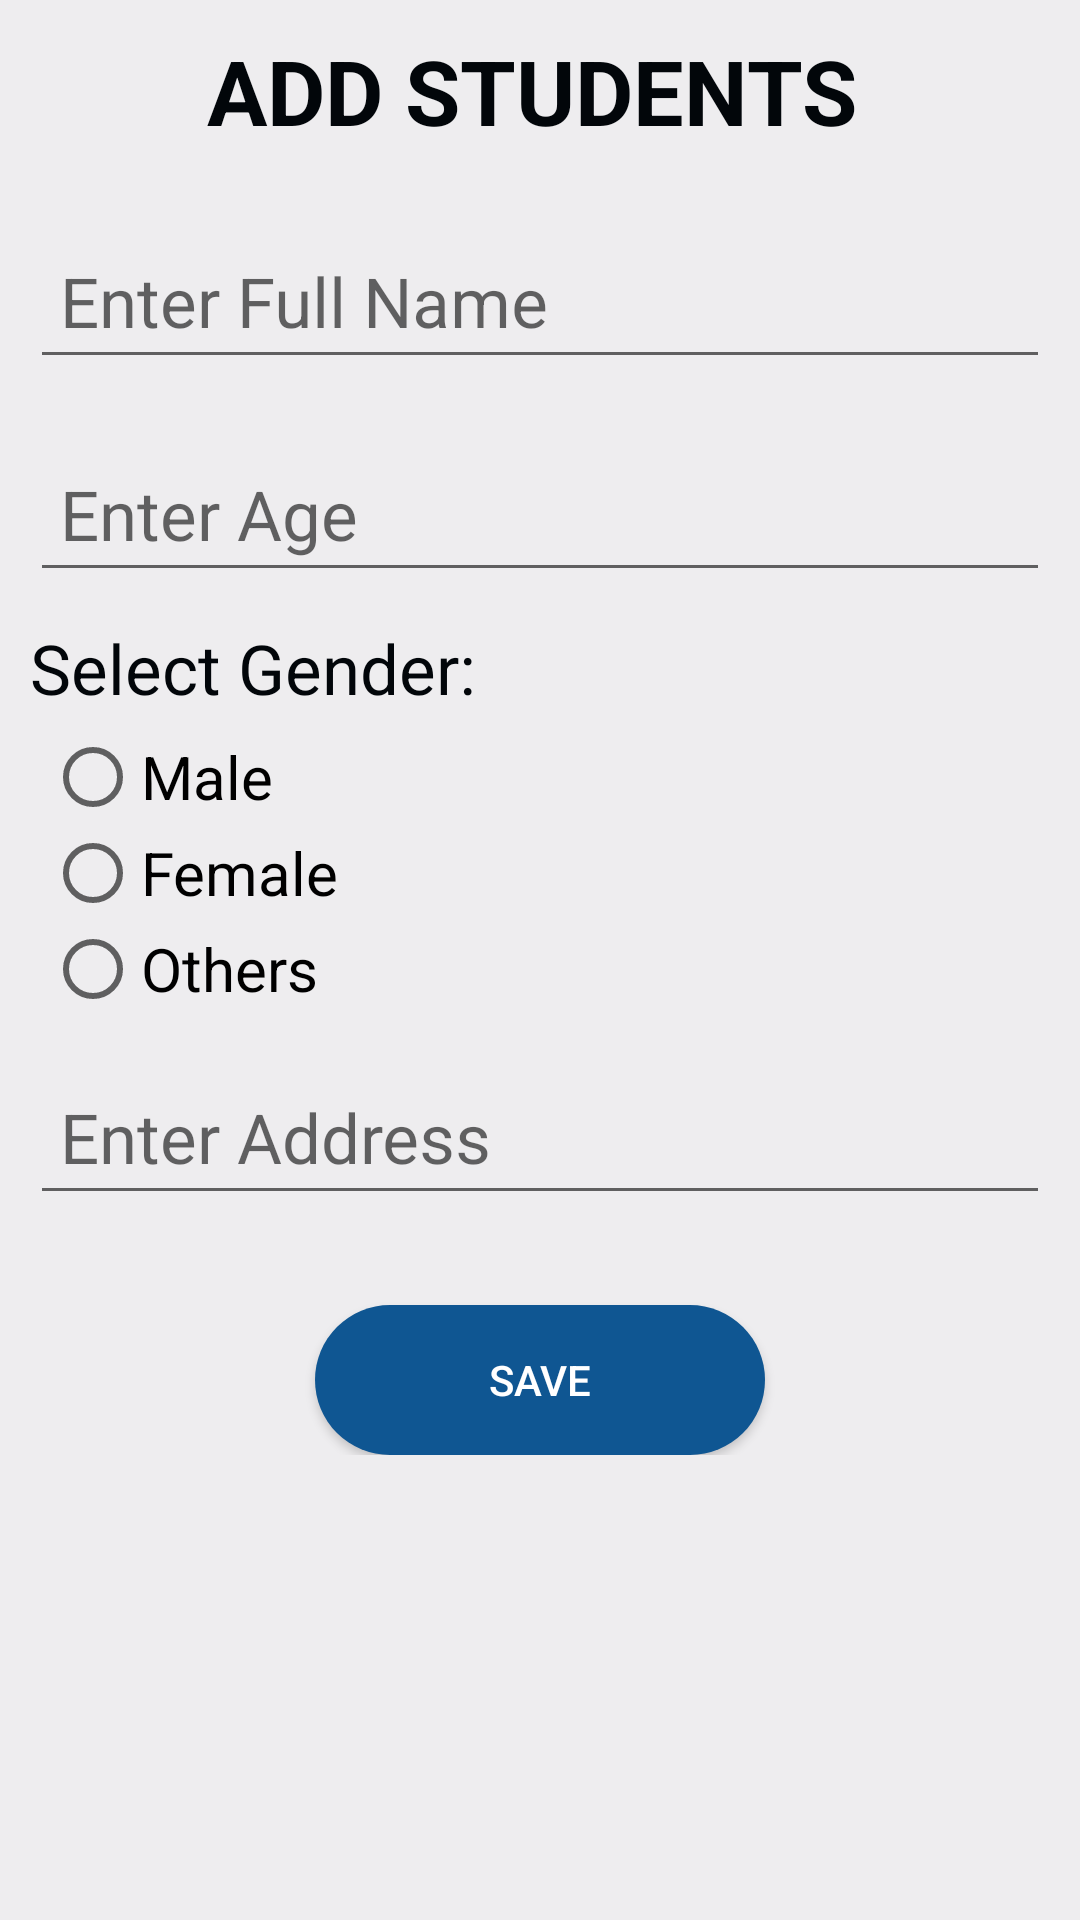

Layout XML and referenced resources for this Android screen:
<!-- AndroidManifest.xml: application theme AppTheme -->
<!-- res/layout/fragment_student.xml -->
<?xml version="1.0" encoding="utf-8"?>
<ScrollView xmlns:android="http://schemas.android.com/apk/res/android"
    android:layout_width="match_parent"
    android:layout_height="match_parent"
    android:background="@color/background">

    <LinearLayout xmlns:android="http://schemas.android.com/apk/res/android"
        android:layout_width="match_parent"
        android:layout_height="match_parent"
        android:background="@color/background"
        android:orientation="vertical"
        android:padding="10dp">

        <TextView
            style="@style/heading"
            android:layout_width="match_parent"
            android:layout_height="wrap_content"
            android:layout_marginBottom="15dp"
            android:gravity="center"
            android:paddingRight="5dp"
            android:text="ADD STUDENTS" />

        <com.google.android.material.textfield.TextInputLayout
            android:layout_width="match_parent"
            android:layout_height="wrap_content">

            <EditText
                android:id="@+id/fullname"
                style="@style/text"
                android:layout_width="match_parent"
                android:layout_height="50dp"
                android:layout_marginBottom="10dp"
                android:hint="Enter Full Name"
                android:padding="10dp"
                android:textColor="#000" />

        </com.google.android.material.textfield.TextInputLayout>

        <com.google.android.material.textfield.TextInputLayout
            android:layout_width="match_parent"
            android:layout_height="wrap_content">

            <EditText
                android:id="@+id/age"
                style="@style/text"
                android:layout_width="match_parent"
                android:layout_height="50dp"
                android:layout_marginBottom="10dp"
                android:hint="Enter Age"
                android:inputType="number"
                android:padding="10dp"
                android:textColor="#000" />

        </com.google.android.material.textfield.TextInputLayout>

        <TextView
            style="@style/text"
            android:layout_width="match_parent"
            android:layout_height="wrap_content"
            android:text="Select Gender:" />

        <RadioGroup
            android:id="@+id/rggender"
            android:layout_width="match_parent"
            android:layout_height="wrap_content"
            android:orientation="vertical"
            android:padding="5dp">

            <RadioButton
                android:id="@+id/rbmale"
                android:layout_width="wrap_content"
                android:layout_height="wrap_content"
                android:text="Male"
                android:textSize="20dp" />

            <RadioButton
                android:id="@+id/rbfemale"
                android:layout_width="wrap_content"
                android:layout_height="wrap_content"
                android:text="Female"
                android:textSize="20dp" />

            <RadioButton
                android:id="@+id/others"
                android:layout_width="wrap_content"
                android:layout_height="wrap_content"
                android:text="Others"
                android:textSize="20dp" />
        </RadioGroup>

        <com.google.android.material.textfield.TextInputLayout
            android:layout_width="match_parent"
            android:layout_height="wrap_content">

            <EditText
                android:id="@+id/address"
                style="@style/text"
                android:layout_width="match_parent"
                android:layout_height="50dp"
                android:layout_marginBottom="10dp"
                android:hint="Enter Address"
                android:padding="10dp"
                android:textColor="#000" />

        </com.google.android.material.textfield.TextInputLayout>

        <Button
            android:id="@+id/btnsave"
            android:layout_width="150dp"
            android:layout_height="50dp"
            android:layout_gravity="center"
            android:layout_marginTop="20dp"
            android:background="@drawable/btnstyle"
            android:text="Save"
            android:textColor="#ffffff" />

    </LinearLayout>
</ScrollView>
<!-- resources referenced by this layout -->
<resources>
  <color name="background">#EEEDEF</color>
  <!-- drawable btnstyle (drawable) -->
  <?xml version="1.0" encoding="utf-8"?>
  <shape xmlns:android="http://schemas.android.com/apk/res/android"
      android:shape="rectangle">
  
      <solid android:color="@color/colorPrimaryDark" />
      <corners android:radius="50dp" />
  
  
  </shape>
  <style name="heading">
          <item name="android:textColor">@color/colorAccent</item>
          <item name="android:textSize">30dp</item>
          <item name="android:textStyle">bold</item>
      </style>
  <style name="text">
          <item name="android:textColor">@color/colorAccent</item>
          <item name="android:textSize">23dp</item>
  
      </style>
  <style name="AppTheme" parent="Theme.AppCompat.Light.NoActionBar">
          
          <item name="colorPrimary">@color/colorPrimary</item>
          <item name="colorPrimaryDark">@color/colorPrimaryDark</item>
          <item name="colorAccent">@color/colorAccent</item>
      </style>
  <color name="colorPrimaryDark">#0F5692</color>
  <color name="colorAccent">#02060A</color>
  <color name="colorPrimary">#0F5692</color>
</resources>
